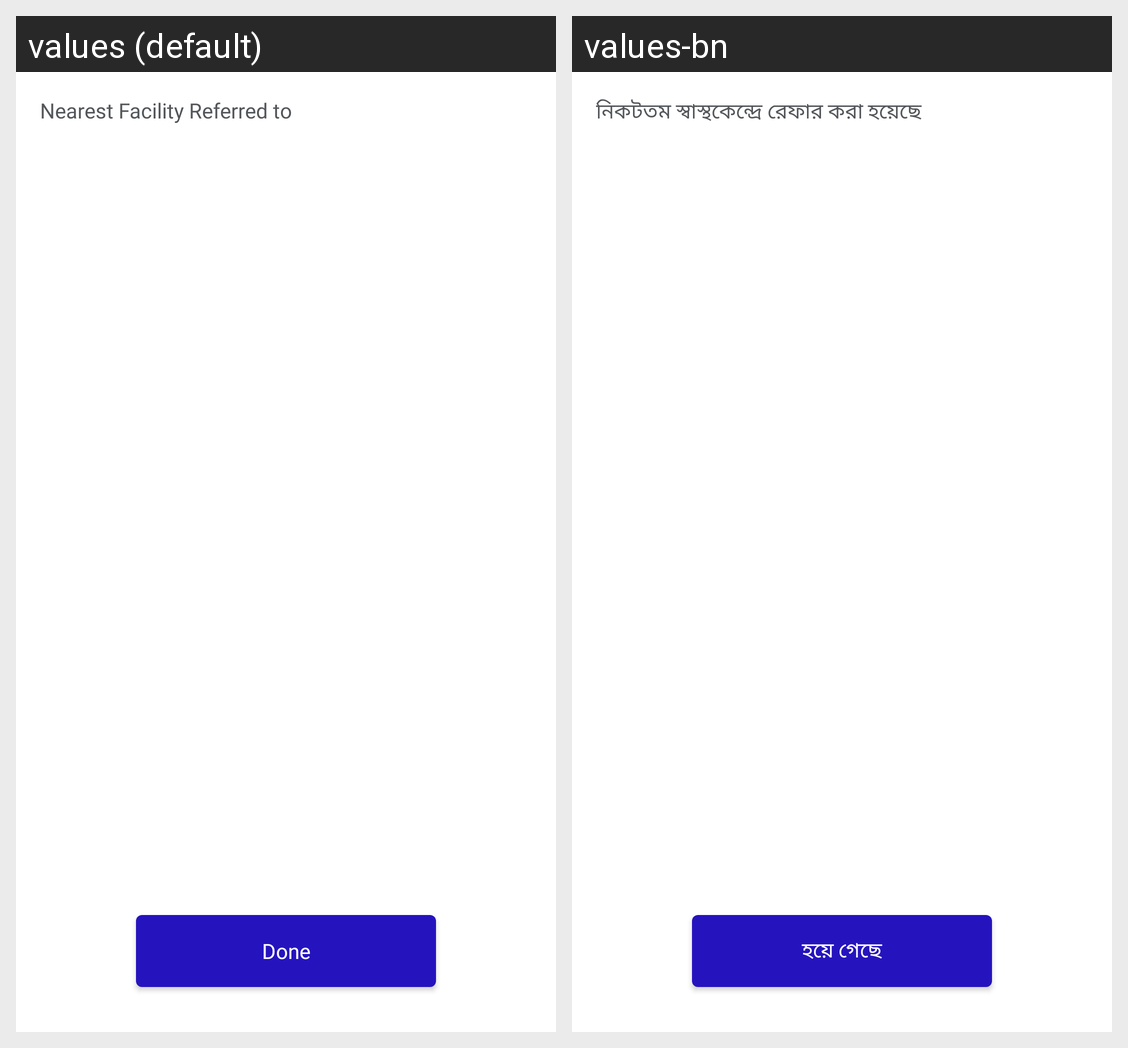

The Android screen above is rendered under two locales of the same app. Produce the string resources it draws, with the default and per-locale values.
Android screen res/layout/activity_screening_summary.xml rendered under 2 locales, left to right: values (default), values-bn. Device: Nexus 5 (rendered at 1080×1920; each locale shown at half size, 540×960, under a caption strip naming it); theme Theme.NCDMergerandroid.
Strings drawn on this screen, with the default value and each locale's value (text and hints the layout hard-codes, and strings that could not be matched under every locale, appear in the picture but are not listed):

facility_referred_to
  values: Nearest Facility Referred to
  values-bn: নিকটতম স্বাস্থকেন্দ্রে রেফার করা হয়েছে

done
  values: Done
  values-bn: হয়ে গেছে
